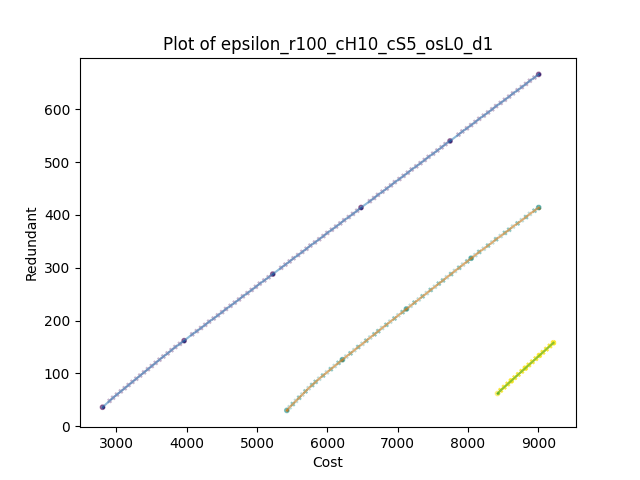

The table this chart was drawn from, first rows:
, Cost, Redundant, epsilon, binding(1), sample, scenario, Time(sec)
0, 2805, 36.0, 36.0, True, 0, 0, 0.03987
1, 2905, 48.0, 42.3, False, 0, 0, 0.1306
2, 2955, 54.0, 48.6, False, 0, 0, 0.1496
3, 3010, 60.0, 54.9, False, 0, 0, 0.2144
4, 3065, 66.0, 61.2, False, 0, 0, 0.2653
5, 3120, 72.0, 67.5, False, 0, 0, 0.3131
6, 3175, 78.0, 73.8, False, 0, 0, 0.3371
7, 3230, 84.0, 80.1, False, 0, 0, 0.4069
8, 3285, 90.0, 86.4, False, 0, 0, 0.5326
9, 3340, 96.0, 92.7, False, 0, 0, 0.5914
10, 3395, 102.0, 99.0, False, 0, 0, 0.6861
11, 3450, 108.0, 105.3, False, 0, 0, 0.7709
12, 3505, 114.0, 111.6, False, 0, 0, 0.8168
13, 3560, 120.0, 117.9, False, 0, 0, 0.8577
14, 3615, 126.0, 124.2, False, 0, 0, 0.8786
15, 3670, 132.0, 130.5, False, 0, 0, 0.8958
16, 3730, 138.0, 136.8, False, 0, 0, 0.9147
17, 3785, 144.0, 143.1, False, 0, 0, 0.9307
18, 3840, 150.0, 149.4, False, 0, 0, 0.9427
19, 3905, 156.0, 155.7, False, 0, 0, 0.9606
20, 3965, 162.0, 162.0, True, 0, 0, 0.9816
21, 4080, 174.0, 168.3, False, 0, 0, 1.053
22, 4145, 180, 174.6, False, 0, 0, 1.125
23, 4205, 186.0, 180.9, False, 0, 0, 1.199
24, 4265, 192.0, 187.2, False, 0, 0, 1.256
25, 4320, 198.0, 193.5, False, 0, 0, 1.302
26, 4385, 204.0, 199.8, False, 0, 0, 1.384
27, 4445, 210.0, 206.1, False, 0, 0, 1.455
28, 4505, 216.0, 212.4, False, 0, 0, 1.514
29, 4560, 222.0, 218.7, False, 0, 0, 1.885
30, 4625, 228.0, 225.0, False, 0, 0, 1.984
31, 4685, 234.0, 231.3, False, 0, 0, 2.009
32, 4745, 240, 237.6, False, 0, 0, 2.036
33, 4800, 246, 243.9, False, 0, 0, 2.05
34, 4865, 252.0, 250.2, False, 0, 0, 2.094
35, 4925, 258.0, 256.5, False, 0, 0, 2.143
36, 4985, 264, 262.8, False, 0, 0, 2.204
37, 5040, 270.0, 269.1, False, 0, 0, 2.215
38, 5105, 276.0, 275.4, False, 0, 0, 2.233
39, 5165, 282.0, 281.7, False, 0, 0, 2.254
40, 5225, 288.0, 288.0, True, 0, 0, 2.286
41, 5345, 300.0, 294.3, False, 0, 0, 2.363
42, 5405, 306.0, 300.6, False, 0, 0, 2.432
43, 5465, 312.0, 306.9, False, 0, 0, 2.505
44, 5520, 318.0, 313.2, False, 0, 0, 2.555
45, 5585, 324.0, 319.5, False, 0, 0, 2.632
46, 5645, 330.0, 325.8, False, 0, 0, 2.695
47, 5705, 336, 332.1, False, 0, 0, 2.797
48, 5760, 342.0, 338.4, False, 0, 0, 2.887
49, 5825, 348.0, 344.7, False, 0, 0, 2.971
50, 5885, 354.0, 351.0, False, 0, 0, 3.056
51, 5945, 360, 357.3, False, 0, 0, 3.095
52, 6000, 366.0, 363.6, False, 0, 0, 3.109
53, 6065, 372.0, 369.9, False, 0, 0, 3.142
54, 6125, 378.0, 376.2, False, 0, 0, 3.431
55, 6185, 384.0, 382.5, False, 0, 0, 3.712
56, 6240, 390.0, 388.8, False, 0, 0, 3.735
57, 6305, 396.0, 395.1, False, 0, 0, 3.753
58, 6365, 402, 401.4, False, 0, 0, 3.792
59, 6425, 408.0, 407.7, False, 0, 0, 3.817
... 243 more rows
